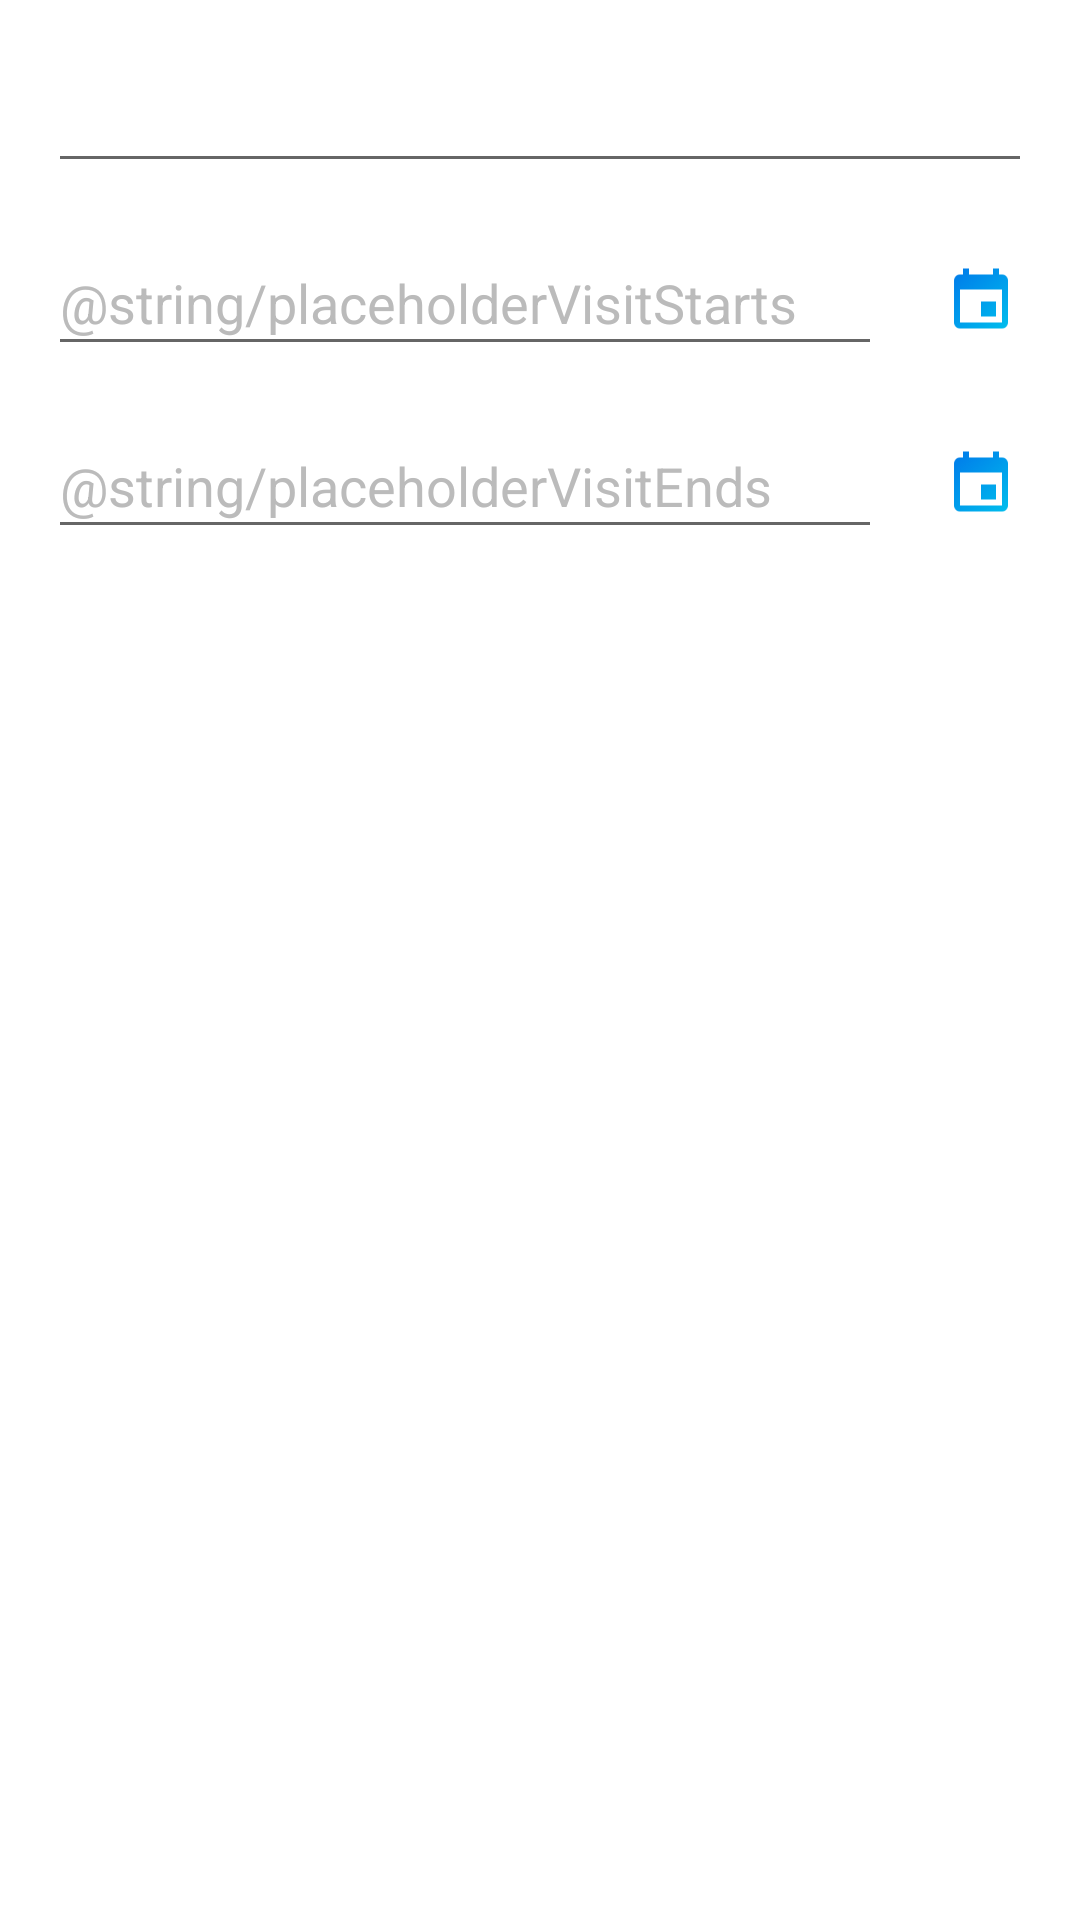

Write the Android layout XML for this screen, with the resource values it uses.
<!-- AndroidManifest.xml: application theme AppTheme -->
<!-- res/layout/fragment_external_register.xml -->
<?xml version="1.0" encoding="utf-8"?>
<RelativeLayout xmlns:android="http://schemas.android.com/apk/res/android"
    android:layout_width="match_parent"
    android:layout_height="match_parent"
    android:background="@android:color/white">

    <LinearLayout
        android:layout_width="match_parent"
        android:layout_height="match_parent"
        android:orientation="vertical"
        android:paddingLeft="@dimen/activity_horizontal_margin"
        android:paddingRight="@dimen/activity_horizontal_margin">

        <Spinner
            android:id="@+id/spinnerOffice"
            style="@style/editTextStyle"
            android:layout_marginTop="@dimen/activity_vertical_margin"
            />

        <RelativeLayout
            android:layout_width="match_parent"
            android:layout_height="@dimen/heightEditText"
            android:layout_marginTop="@dimen/activity_vertical_margin">

            <EditText
                android:id="@+id/txtVisitStart"
                style="@style/editTextStyle"
                android:layout_width="match_parent"
                android:hint="@string/placeholderVisitStarts"
                android:layout_toLeftOf="@+id/btnCalendarStart"
                android:layout_marginRight="@dimen/activity_horizontal_margin"
                android:inputType="phone"
                android:imeOptions="actionNext"
                />

            <ImageView
                android:id="@+id/btnCalendarStart"
                android:layout_width="wrap_content"
                android:layout_height="match_parent"
                android:paddingLeft="5dp"
                android:paddingRight="5dp"
                android:src="@drawable/calendar_icon"
                android:layout_centerVertical="true"
                android:layout_alignParentRight="true"
                android:background="?selectableItemBackground"/>

        </RelativeLayout>

        <RelativeLayout
            android:layout_width="match_parent"
            android:layout_height="@dimen/heightEditText"
            android:layout_marginTop="@dimen/activity_vertical_margin">

            <EditText
                android:id="@+id/txtVisitEnd"
                style="@style/editTextStyle"
                android:layout_width="match_parent"
                android:hint="@string/placeholderVisitEnds"
                android:layout_toLeftOf="@+id/btnCalendarEnd"
                android:layout_marginRight="@dimen/activity_horizontal_margin"
                android:inputType="phone"
                android:imeOptions="actionDone"
                />

            <ImageView
                android:id="@+id/btnCalendarEnd"
                android:layout_width="wrap_content"
                android:layout_height="match_parent"
                android:paddingLeft="5dp"
                android:paddingRight="5dp"
                android:src="@drawable/calendar_icon"
                android:layout_centerVertical="true"
                android:layout_alignParentRight="true"
                android:background="?selectableItemBackground"/>


        </RelativeLayout>

    </LinearLayout>

    <FrameLayout
        android:id="@+id/fragment_container"
        android:layout_width="match_parent"
        android:layout_height="match_parent" />

</RelativeLayout>
<!-- resources referenced by this layout -->
<resources>
  <dimen name="activity_horizontal_margin">16dp</dimen>
  <dimen name="activity_vertical_margin">16dp</dimen>
  <dimen name="heightEditText">45dp</dimen>
  <!-- drawable calendar_icon: png bitmap (drawable-xxxhdpi, 4000 bytes) -->
  <style name="editTextStyle" parent="android:Widget.EditText">
          <item name="android:layout_width">match_parent</item>
          <item name="android:layout_height">@dimen/heightEditText</item>
          <item name="android:lines">1</item>
          <item name="android:scrollHorizontally">true</item>
          <item name="android:textColor">@color/gradientStart</item>
          <item name="android:textColorHint">@color/notActive</item>
          <item name="colorControlNormal">@color/notActive</item>
          <item name="colorControlActivated">@color/gradientStart</item>
          <item name="colorControlHighlight">@color/gradientEnd</item>
          <item name="android:colorActivatedHighlight">@color/notActive</item>
          <item name="android:colorBackgroundFloating">@color/notActive</item>
      </style>
  <style name="AppTheme" parent="Theme.AppCompat.Light.NoActionBar">
          
          <item name="colorPrimary">@color/colorPrimary</item>
          <item name="colorPrimaryDark">@color/colorPrimaryDark</item>
          <item name="colorAccent">@color/colorAccent</item>
      </style>
  <color name="gradientStart">#007bea</color>
  <color name="notActive">#bbb</color>
  <color name="gradientEnd">#00bbed</color>
  <color name="colorPrimary">#1060E5</color>
  <color name="colorPrimaryDark">#303F9F</color>
  <color name="colorAccent">@color/gradientEnd</color>
</resources>
